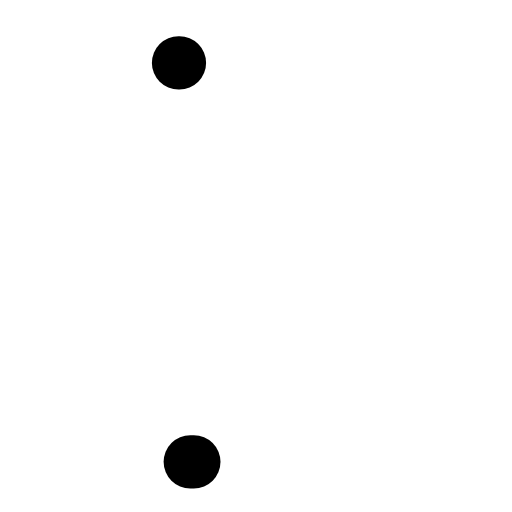
t = 0.00 s
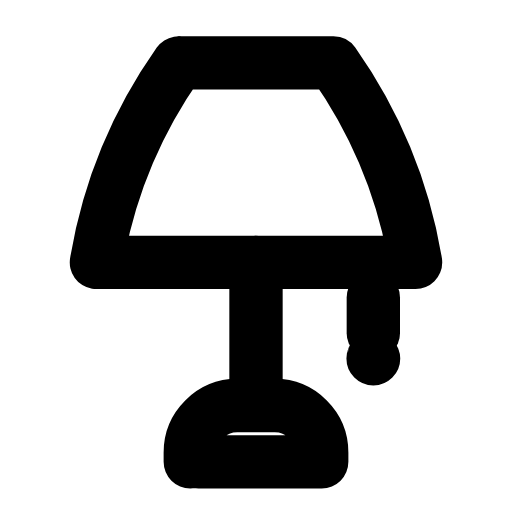
t = 0.26 s
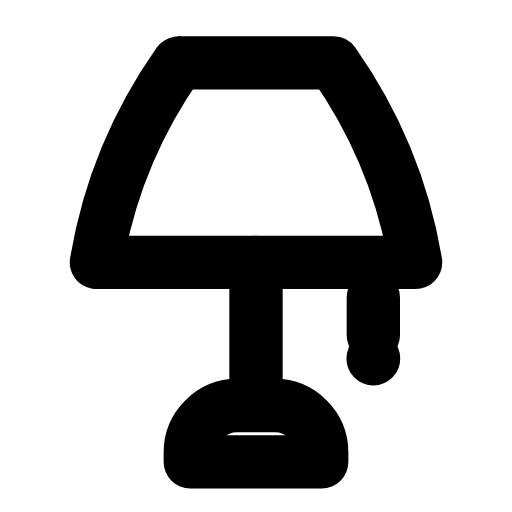
t = 0.50 s
t = 0.73 s: frame unchanged from t = 0.50 s, image omitted
t = 1.00 s: frame unchanged from t = 0.50 s, image omitted
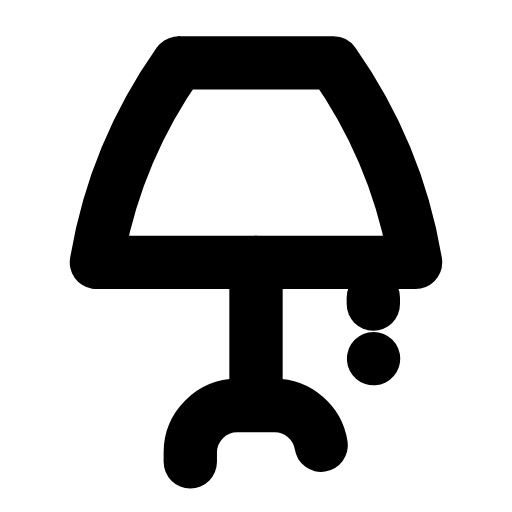
t = 1.11 s

The animated SVG that drew these frames (rendered in a browser with its animation timeline set to each time). Animation: 5 SMIL elements (animate=5); one cycle of 1.50 s, repeats indefinitely.

<svg xmlns="http://www.w3.org/2000/svg" width="24" height="24" viewBox="0 0 24 24" fill="none"><g transform="translate(-1.2 -1.231) scale(1.1)"><path stroke="currentColor" stroke-width="2.273" stroke-linecap="round" stroke-linejoin="round" fill="none" d="M8.7 3.8C6.8 6.5 5.7 9.3 5.2 12.3L18.8 12.3C18.3 9.3 17.2 6.5 15.3 3.8L8.7 3.8Z" pathLength="1" stroke-dasharray="1"><animate attributeName="stroke-dashoffset" values="1;1;0;0;0;0;1;1;1" keyTimes="0;0;0.189;0.45;0.6;0.774;0.9;0.9;1" dur="1.5s" repeatCount="indefinite" calcMode="spline" keySplines="0.16 1 0.3 1;0.16 1 0.3 1;0.16 1 0.3 1;0.16 1 0.3 1;0.16 1 0.3 1;0.16 1 0.3 1;0.16 1 0.3 1;0.16 1 0.3 1"/></path><line stroke="currentColor" stroke-width="2.273" stroke-linecap="round" stroke-linejoin="round" fill="none" x1="12" y1="12.3" x2="12" y2="18.2" pathLength="1" stroke-dasharray="1"><animate attributeName="stroke-dashoffset" values="1;1;0;0;0;0;1;1;1" keyTimes="0;0.0315;0.2205;0.45;0.6;0.753;0.879;0.9;1" dur="1.5s" repeatCount="indefinite" calcMode="spline" keySplines="0.16 1 0.3 1;0.16 1 0.3 1;0.16 1 0.3 1;0.16 1 0.3 1;0.16 1 0.3 1;0.16 1 0.3 1;0.16 1 0.3 1;0.16 1 0.3 1"/></line><path stroke="currentColor" stroke-width="2.273" stroke-linecap="round" stroke-linejoin="round" fill="none" d="M9.2 20.8L9.2 20.4C9.2 19.3 10.1 18.4 11.2 18.4L12.8 18.4C13.9 18.4 14.8 19.3 14.8 20.4L14.8 20.8L9.2 20.8Z" pathLength="1" stroke-dasharray="1"><animate attributeName="stroke-dashoffset" values="1;1;0;0;0;0;1;1;1" keyTimes="0;0.063;0.252;0.45;0.6;0.732;0.858;0.9;1" dur="1.5s" repeatCount="indefinite" calcMode="spline" keySplines="0.16 1 0.3 1;0.16 1 0.3 1;0.16 1 0.3 1;0.16 1 0.3 1;0.16 1 0.3 1;0.16 1 0.3 1;0.16 1 0.3 1;0.16 1 0.3 1"/></path><line stroke="currentColor" stroke-width="2.273" stroke-linecap="round" stroke-linejoin="round" fill="none" x1="17" y1="13.8" x2="17" y2="15.4" pathLength="1" stroke-dasharray="1"><animate attributeName="stroke-dashoffset" values="1;1;0;0;0;0;1;1;1" keyTimes="0;0.0945;0.2835;0.45;0.6;0.711;0.837;0.9;1" dur="1.5s" repeatCount="indefinite" calcMode="spline" keySplines="0.16 1 0.3 1;0.16 1 0.3 1;0.16 1 0.3 1;0.16 1 0.3 1;0.16 1 0.3 1;0.16 1 0.3 1;0.16 1 0.3 1;0.16 1 0.3 1"/></line><circle stroke="currentColor" stroke-width="2.273" stroke-linecap="round" stroke-linejoin="round" fill="none" cx="17" cy="16.4" r="0.01" pathLength="1" stroke-dasharray="1"><animate attributeName="stroke-dashoffset" values="1;1;0;0;0;0;1;1;1" keyTimes="0;0.126;0.315;0.45;0.6;0.69;0.816;0.9;1" dur="1.5s" repeatCount="indefinite" calcMode="spline" keySplines="0.16 1 0.3 1;0.16 1 0.3 1;0.16 1 0.3 1;0.16 1 0.3 1;0.16 1 0.3 1;0.16 1 0.3 1;0.16 1 0.3 1;0.16 1 0.3 1"/></circle></g></svg>
